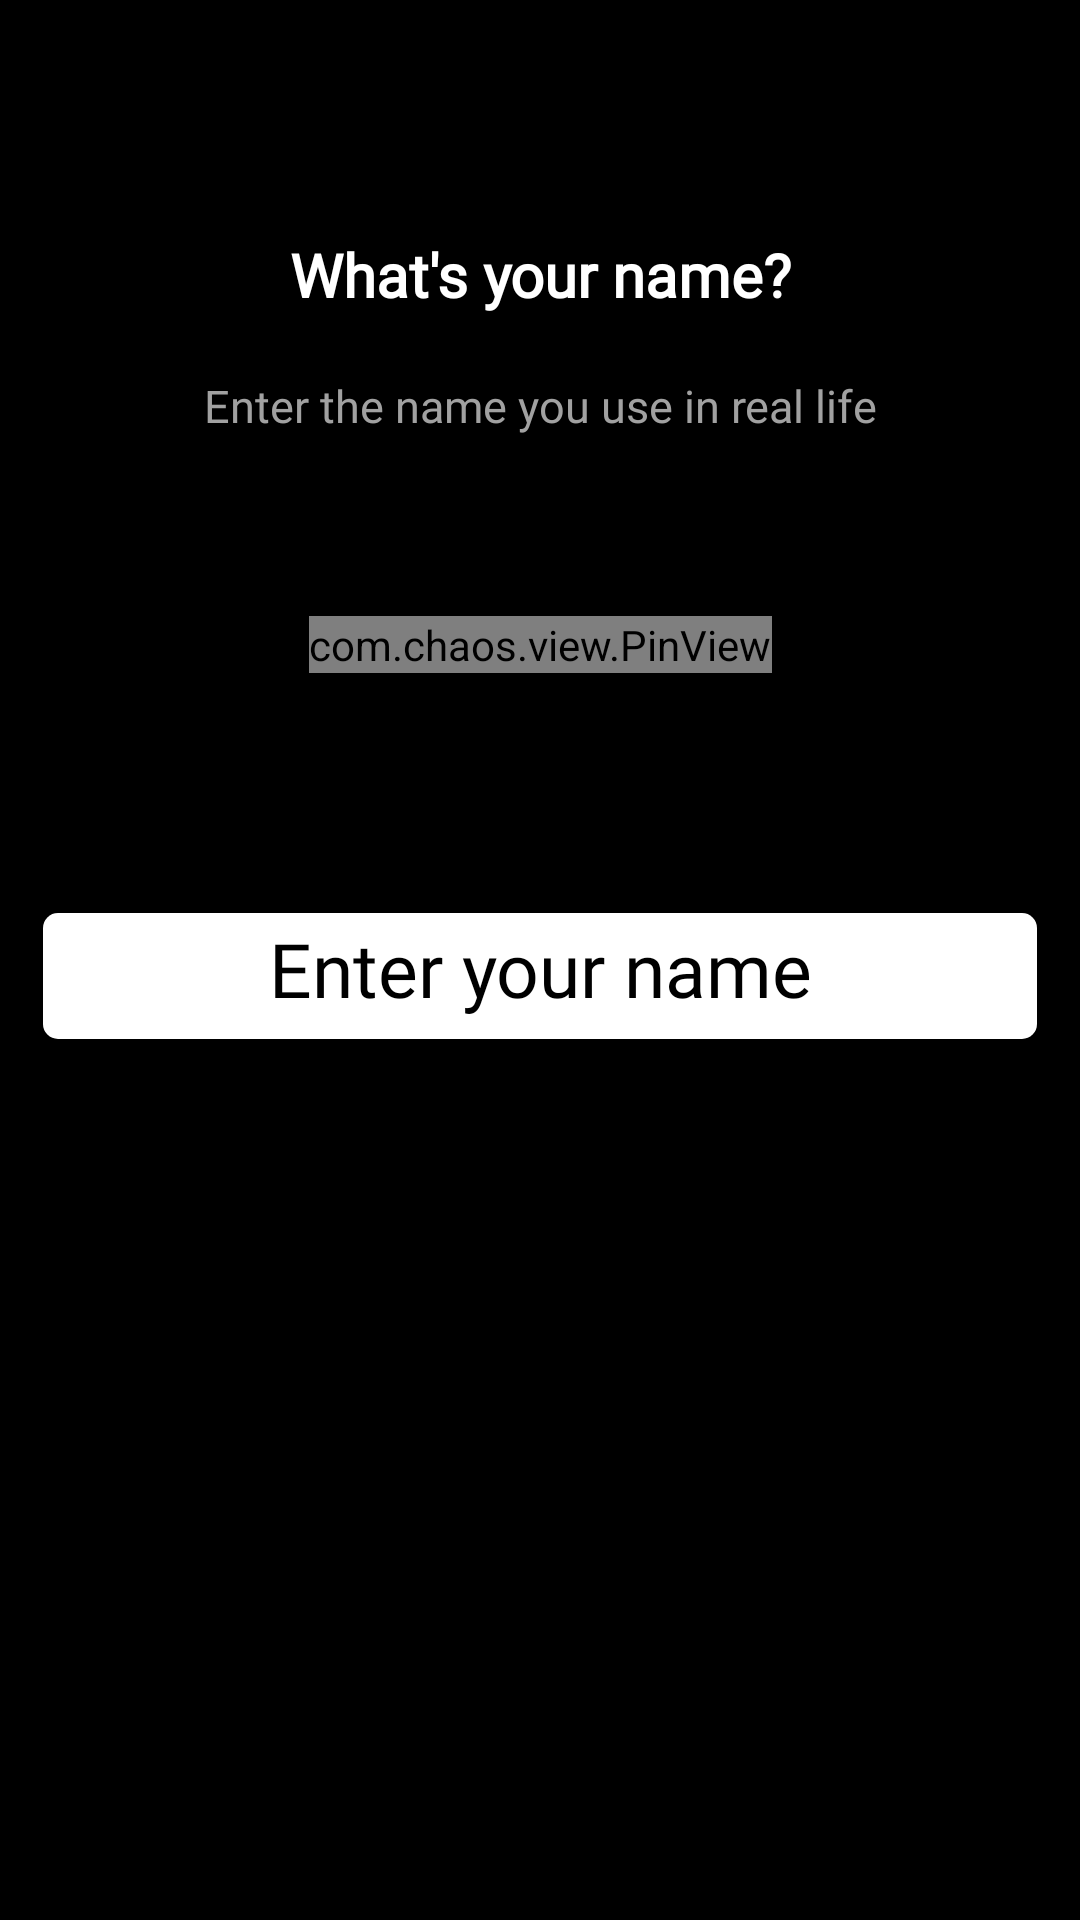

Android layout source for this screen:
<!-- AndroidManifest.xml: application theme Theme.Fifa -->
<!-- res/layout/fragment_pin_view.xml -->
<?xml version="1.0" encoding="utf-8"?>
<androidx.constraintlayout.widget.ConstraintLayout xmlns:android="http://schemas.android.com/apk/res/android"
    xmlns:tools="http://schemas.android.com/tools"
    android:layout_width="match_parent"
    android:layout_height="match_parent"
    android:background="@color/black"
    xmlns:app="http://schemas.android.com/apk/res-auto"
    tools:context=".Authentication.PinViewFragment">

    <androidx.core.widget.NestedScrollView
        android:layout_width="match_parent"
        android:layout_height="match_parent">

        <androidx.constraintlayout.widget.ConstraintLayout
            android:layout_width="match_parent"
            android:layout_height="match_parent">

            <androidx.constraintlayout.widget.Guideline
                android:id="@+id/guideline1"
                android:layout_width="wrap_content"
                android:layout_height="wrap_content"
                android:orientation="horizontal"
                app:layout_constraintGuide_percent="0.11" />

            <androidx.constraintlayout.widget.Guideline
                android:id="@+id/guideline2"
                android:layout_width="wrap_content"
                android:layout_height="wrap_content"
                android:orientation="vertical"
                app:layout_constraintGuide_percent="0.04" />

            <androidx.constraintlayout.widget.Guideline
                android:id="@+id/guideline3"
                android:layout_width="wrap_content"
                android:layout_height="wrap_content"
                android:orientation="vertical"
                app:layout_constraintGuide_percent="0.96" />

            
            <Button
                android:id="@+id/buttonId_back"
                android:background="@drawable/button_back"
                android:layout_width="46dp"
                android:layout_height="46dp"
                android:layout_marginTop="6dp"
                android:layout_marginLeft="6dp"
                app:layout_constraintStart_toStartOf="parent"
                app:layout_constraintTop_toTopOf="parent">

            </Button>
            

            
            <TextView
                android:id="@+id/textViewId_title"
                android:paddingHorizontal="25dp"
                android:layout_marginTop="40dp"
                android:layout_width="match_parent"
                android:layout_height="wrap_content"
                android:fontFamily="@font/font"
                android:gravity="center"
                android:text="What's your name?"
                android:textColor="@color/white"
                android:textSize="20dp"
                android:textStyle="bold"
                app:layout_constraintTop_toTopOf="@+id/guideline1">

            </TextView>

            <TextView
                android:layout_marginTop="20dp"
                android:id="@+id/textViewId_text"
                android:paddingHorizontal="40dp"
                android:layout_width="match_parent"
                android:layout_height="wrap_content"
                android:fontFamily="@font/font"
                android:gravity="center"
                android:text="Enter the name you use in real life"
                android:textColor="@color/secondary_text_color"
                android:textSize="15dp"
                app:layout_constraintTop_toBottomOf="@+id/textViewId_title">

            </TextView>
            

            
            <com.chaos.view.PinView
                android:id="@+id/pinViewId"
                android:layout_marginTop="60dp"
                android:layout_width="wrap_content"
                android:layout_height="wrap_content"
                android:visibility="visible"
                style="@style/PinWidget.PinView"
                android:cursorVisible="true"
                android:fontFamily="@font/font"
                android:gravity="center"
                android:inputType="number"
                android:textColor="@color/white"
                app:lineColor="@color/white"
                app:itemCount="6"
                app:itemHeight="40dp"
                app:itemRadius="10dp"
                app:itemSpacing="12dp"
                app:itemWidth="40dp"
                app:lineWidth="2dp"
                app:layout_constraintEnd_toStartOf="@+id/guideline3"
                app:layout_constraintStart_toStartOf="@+id/guideline2"
                app:layout_constraintTop_toBottomOf="@+id/textViewId_text">

            </com.chaos.view.PinView>
            

            
            <Button
                android:id="@+id/buttonId_next"
                android:layout_marginTop="80dp"
                android:layout_width="0dp"
                android:layout_height="42dp"
                android:background="@drawable/button"
                android:fontFamily="@font/font"
                android:paddingBottom="5dp"
                android:text="Enter your name"
                android:textAllCaps="false"
                android:textColor="@color/black"
                android:textSize="25dp"
                app:layout_constraintEnd_toStartOf="@+id/guideline3"
                app:layout_constraintStart_toStartOf="@+id/guideline2"
                app:layout_constraintTop_toBottomOf="@+id/pinViewId">

            </Button>
            

        </androidx.constraintlayout.widget.ConstraintLayout>

    </androidx.core.widget.NestedScrollView>

</androidx.constraintlayout.widget.ConstraintLayout>
<!-- resources referenced by this layout -->
<resources>
  <color name="black">#000000</color>
  <color name="secondary_text_color">#A1A1A1</color>
  <color name="white">#FFFFFF</color>
  <!-- drawable button (drawable) -->
  <?xml version="1.0" encoding="utf-8"?>
  <ripple xmlns:android="http://schemas.android.com/apk/res/android"
      xmlns:tools="http://schemas.android.com/tools"
      android:color="@color/ripple_color"
      tools:targetApi="lollipop">
  
      <item>
          <shape>
              <solid android:color="@color/white"></solid>
              <corners android:topRightRadius="5dp"
                  android:topLeftRadius="5dp"
                  android:bottomLeftRadius="5dp"
                  android:bottomRightRadius="5dp"></corners>
          </shape>
      </item>
  
  </ripple>
  <!-- drawable button_back (drawable) -->
  <?xml version="1.0" encoding="utf-8"?>
  <ripple xmlns:android="http://schemas.android.com/apk/res/android"
      xmlns:tools="http://schemas.android.com/tools"
      android:color="@color/ripple_color"
      tools:targetApi="lollipop">
  
      <item>
          <shape>
              <corners android:topRightRadius="600dp"
                  android:topLeftRadius="600dp"
                  android:bottomLeftRadius="600dp"
                  android:bottomRightRadius="600dp"></corners>
              <solid android:color="@color/black"></solid>
          </shape>
      </item>
  
      <item android:top="10dp"
          android:right="10dp"
          android:left="10dp"
          android:bottom="10dp"
          android:drawable="@drawable/icon_arrow_left">
      </item>
  
  </ripple>
  <style name="Theme.Fifa" parent="Theme.MaterialComponents.DayNight.DarkActionBar">
          
          <item name="colorPrimary">@color/purple_500</item>
          <item name="colorPrimaryVariant">@color/purple_700</item>
          <item name="colorOnPrimary">@color/white</item>
          
          <item name="colorSecondary">@color/teal_200</item>
          <item name="colorSecondaryVariant">@color/teal_700</item>
          <item name="colorOnSecondary">@color/black</item>
          
          <item name="android:statusBarColor" tools:targetApi="l">?attr/colorPrimaryVariant</item>
          
      </style>
  <color name="ripple_color">#717171</color>
  <!-- not gathered from this repository: default colours our renderer supplied (Android Studio template values) -->
  <color name="purple_500">#FF6200EE</color>
  <color name="purple_700">#FF3700B3</color>
  <color name="teal_200">#FF03DAC5</color>
  <color name="teal_700">#FF018786</color>
</resources>
